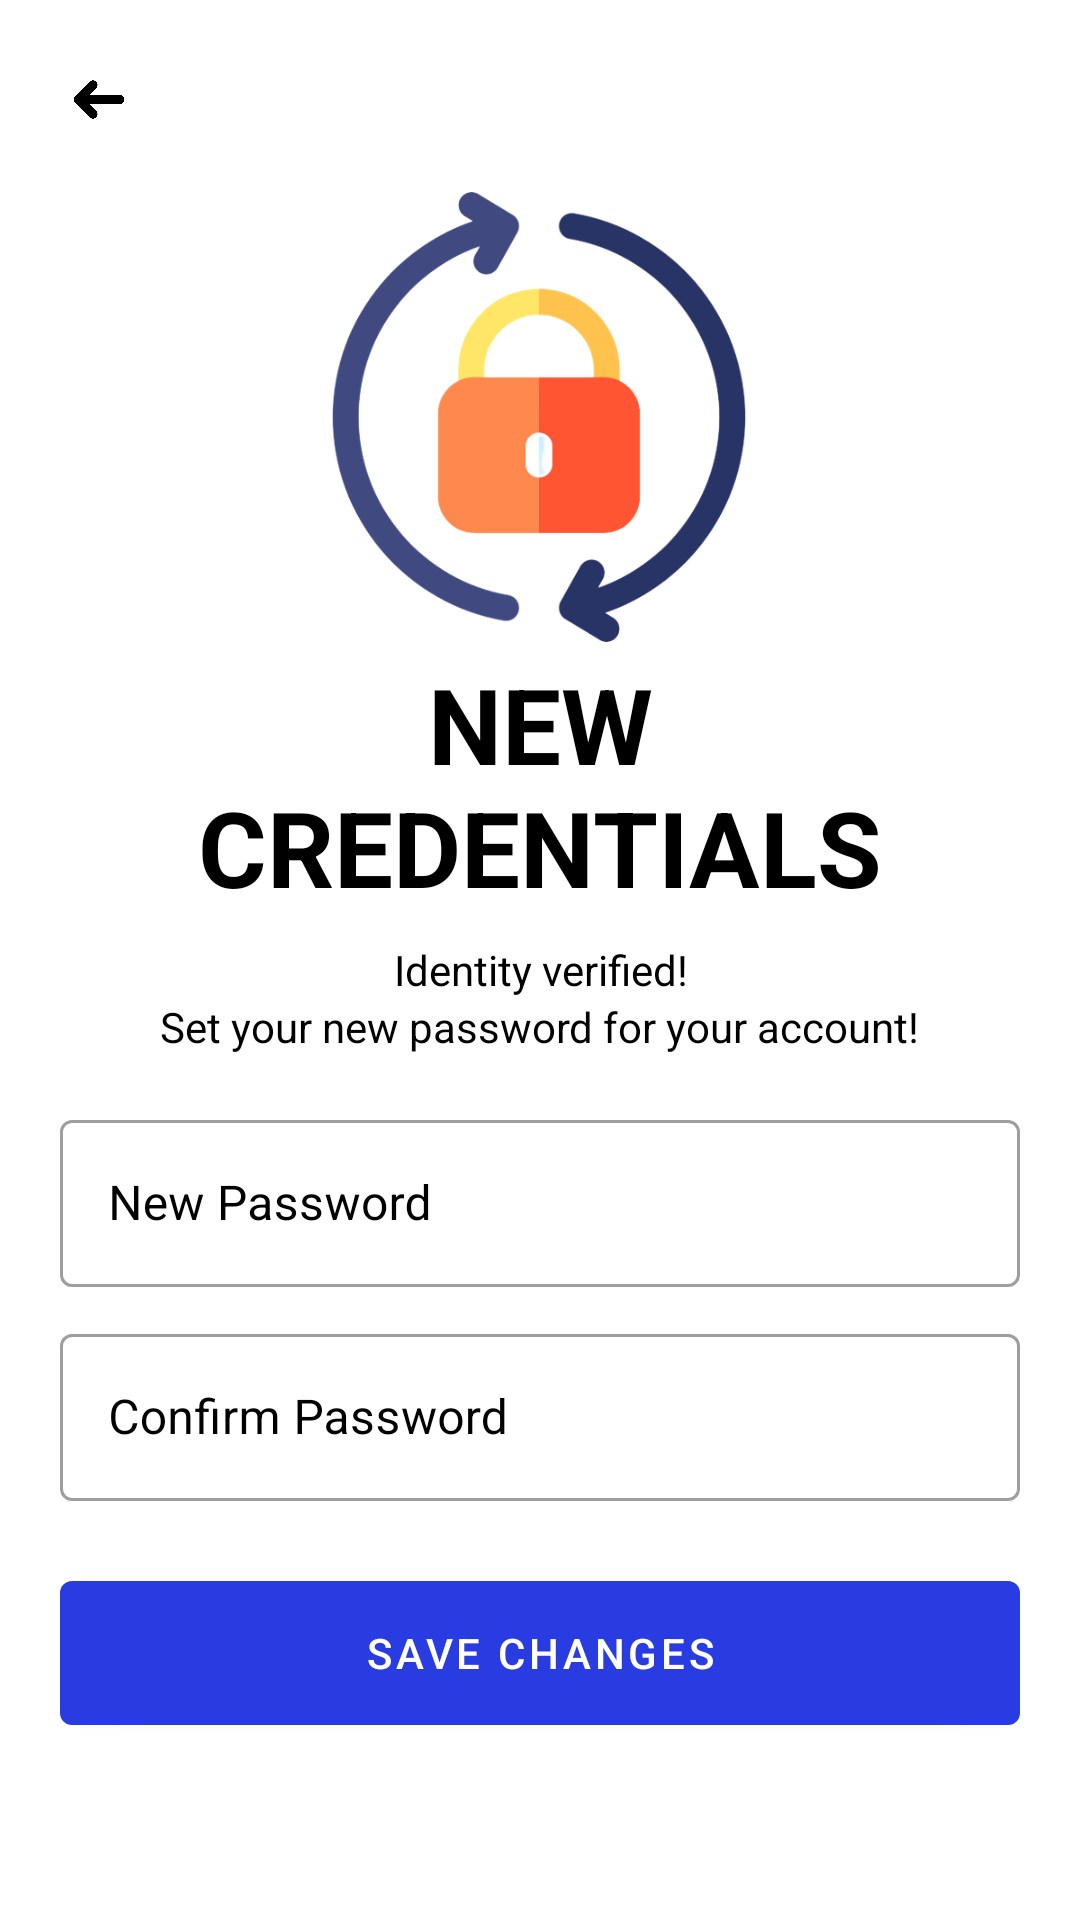

Here is an Android app screen rendered from its layout file. Give the layout XML and the strings, colors and styles it references.
<!-- AndroidManifest.xml: application theme Theme.IFind -->
<!-- res/layout/activity_reset_password.xml -->
<?xml version="1.0" encoding="utf-8"?>
<androidx.constraintlayout.widget.ConstraintLayout xmlns:android="http://schemas.android.com/apk/res/android"
    xmlns:app="http://schemas.android.com/apk/res-auto"
    xmlns:tools="http://schemas.android.com/tools"
    android:layout_width="match_parent"
    android:layout_height="match_parent"
    android:padding="20dp"
    tools:context=".ResetPassword">

    <ImageView
        android:id="@+id/back4"
        android:layout_width="20dp"
        android:layout_height="25dp"
        app:layout_constraintBottom_toTopOf="@+id/recovericon"
        app:layout_constraintEnd_toEndOf="parent"
        app:layout_constraintHorizontal_bias="0.01"
        app:layout_constraintStart_toStartOf="parent"
        app:layout_constraintTop_toTopOf="parent"
        app:layout_constraintVertical_bias="0.039"
        app:srcCompat="@drawable/backbutton" />

    <ImageView
        android:id="@+id/recovericon"
        android:layout_width="150dp"
        android:layout_height="150dp"
        android:layout_gravity="center"
        android:layout_marginTop="44dp"
        app:layout_constraintEnd_toEndOf="parent"
        app:layout_constraintHorizontal_bias="0.498"
        app:layout_constraintStart_toStartOf="parent"
        app:layout_constraintTop_toTopOf="parent"
        app:srcCompat="@drawable/resetpassword" />

    <TextView
        android:id="@+id/newPassword"
        android:layout_width="wrap_content"
        android:layout_height="wrap_content"
        android:layout_marginTop="4dp"
        android:text="@string/newPass"
        android:textAlignment="center"
        android:textColor="@color/black"
        android:textSize="35sp"
        android:textStyle="bold"
        app:layout_constraintEnd_toEndOf="parent"
        app:layout_constraintStart_toStartOf="parent"
        app:layout_constraintTop_toBottomOf="@+id/recovericon" />

    <TextView
        android:id="@+id/identityVerify"
        android:layout_width="wrap_content"
        android:layout_height="wrap_content"
        android:layout_marginTop="8dp"
        android:text="@string/identity"
        android:textAlignment="center"
        android:textColor="@color/black"
        app:layout_constraintEnd_toEndOf="parent"
        app:layout_constraintStart_toStartOf="parent"
        app:layout_constraintTop_toBottomOf="@+id/newPassword" />

    <com.google.android.material.textfield.TextInputLayout
        android:id="@+id/setNewPassword"
        style="@style/Widget.MaterialComponents.TextInputLayout.OutlinedBox"
        android:layout_width="match_parent"
        android:layout_height="wrap_content"
        android:hint="@string/setNewPass"
        android:textColorHint="@color/black"
        app:endIconMode="clear_text"
        app:endIconTint="@color/black"
        app:layout_constraintBottom_toBottomOf="parent"
        app:layout_constraintEnd_toEndOf="parent"
        app:layout_constraintHorizontal_bias="0.4"
        app:layout_constraintStart_toStartOf="parent"
        app:layout_constraintTop_toBottomOf="@+id/setPasstxt"
        app:layout_constraintVertical_bias="0.079">

        <com.google.android.material.textfield.TextInputEditText
            android:layout_width="match_parent"
            android:layout_height="wrap_content"
            android:inputType="text">

        </com.google.android.material.textfield.TextInputEditText>
    </com.google.android.material.textfield.TextInputLayout>
    <com.google.android.material.textfield.TextInputLayout
        android:id="@+id/confirmPassword"
        style="@style/Widget.MaterialComponents.TextInputLayout.OutlinedBox"
        android:layout_width="match_parent"
        android:layout_height="wrap_content"
        android:hint="@string/setConfirmPass"
        android:textColorHint="@color/black"
        app:endIconMode="clear_text"
        app:endIconTint="@color/black"
        app:layout_constraintBottom_toBottomOf="parent"
        app:layout_constraintEnd_toEndOf="parent"
        app:layout_constraintHorizontal_bias="0.4"
        app:layout_constraintStart_toStartOf="parent"
        app:layout_constraintTop_toBottomOf="@+id/setNewPassword"
        app:layout_constraintVertical_bias="0.079">

        <com.google.android.material.textfield.TextInputEditText
            android:layout_width="match_parent"
            android:layout_height="wrap_content"
            android:inputType="text">

        </com.google.android.material.textfield.TextInputEditText>
    </com.google.android.material.textfield.TextInputLayout>


    <Button
        android:id="@+id/save"
        android:layout_width="match_parent"
        android:layout_height="60dp"
        android:text="@string/saveChanges"
        app:layout_constraintBottom_toBottomOf="parent"
        app:layout_constraintEnd_toEndOf="parent"
        app:layout_constraintStart_toStartOf="parent"
        app:layout_constraintTop_toBottomOf="@+id/confirmPassword"
        app:layout_constraintVertical_bias="0.347" />

    <TextView
        android:id="@+id/setPasstxt"
        android:layout_width="wrap_content"
        android:layout_height="wrap_content"
        android:textColor="@color/black"
        android:text="@string/setpass"
        app:layout_constraintEnd_toEndOf="parent"
        app:layout_constraintHorizontal_bias="0.498"
        app:layout_constraintStart_toStartOf="parent"
        app:layout_constraintTop_toBottomOf="@+id/identityVerify" />

</androidx.constraintlayout.widget.ConstraintLayout>
<!-- resources referenced by this layout -->
<resources>
  <color name="black">#FF000000</color>
  <!-- drawable backbutton: png bitmap (drawable, 11499 bytes) -->
  <!-- drawable resetpassword: png bitmap (drawable, 53194 bytes) -->
  <string name="identity">Identity verified!</string>
  <string name="newPass">NEW\nCREDENTIALS</string>
  <string name="saveChanges">SAVE CHANGES</string>
  <string name="setConfirmPass">Confirm Password</string>
  <string name="setNewPass">New Password</string>
  <string name="setpass">Set your new password for your account!</string>
  <style name="Theme.IFind" parent="Theme.MaterialComponents.DayNight.NoActionBar">
          
          <item name="colorPrimary">#293CE2</item>
          <item name="colorPrimaryVariant">@color/purple_700</item>
          <item name="colorOnPrimary">@color/white</item>
          
          <item name="colorSecondary">@color/teal_200</item>
          <item name="colorSecondaryVariant">@color/teal_700</item>
          <item name="colorOnSecondary">@color/black</item>
          
          <item name="android:statusBarColor">#293CE2</item>
          
      </style>
  <color name="purple_700">#FF3700B3</color>
  <color name="white">#FFFFFF</color>
  <color name="teal_200">#FF03DAC5</color>
  <color name="teal_700">#FF018786</color>
</resources>
